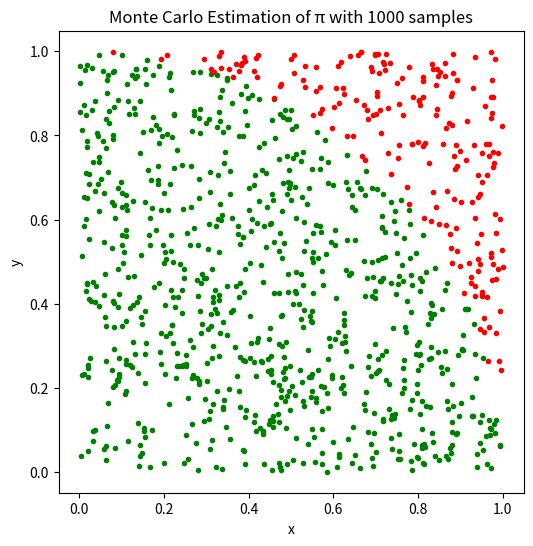

Here is the Python script that generated this plot:
import random
import matplotlib.pyplot as plt

def monte_carlo_pi(num_samples):
    inside_circle = 0

    for _ in range(num_samples):
        x = random.uniform(0, 1)
        y = random.uniform(0, 1)

        if x**2 + y**2 <= 1:
            inside_circle += 1

    pi_estimate = (inside_circle / num_samples) * 4
    return pi_estimate

# example
num_samples = 10000
pi_estimate = monte_carlo_pi(num_samples)
print(f"Estimated value of π with {num_samples} samples: {pi_estimate}")


def visualize_monte_carlo_pi(num_samples):
    inside_x = []
    inside_y = []
    outside_x = []
    outside_y = []

    for _ in range(num_samples):
        x = random.uniform(0, 1)
        y = random.uniform(0, 1)

        if x**2 + y**2 <= 1:
            inside_x.append(x)
            inside_y.append(y)
        else:
            outside_x.append(x)
            outside_y.append(y)

    plt.figure(figsize=(6, 6))
    plt.scatter(inside_x, inside_y, color='green', marker='.')
    plt.scatter(outside_x, outside_y, color='red', marker='.')
    plt.title(f'Monte Carlo Estimation of π with {num_samples} samples')
    plt.xlabel('x')
    plt.ylabel('y')
    plt.show()

# example
visualize_monte_carlo_pi(1000)
